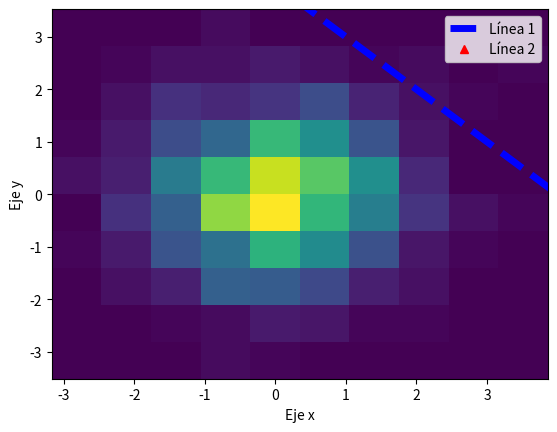
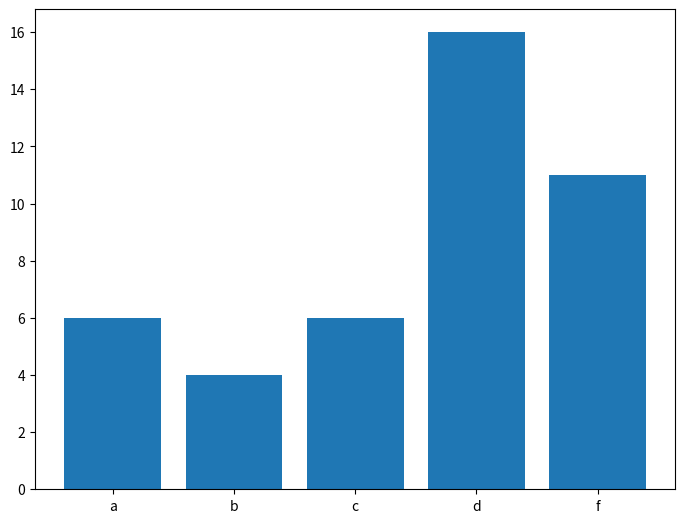
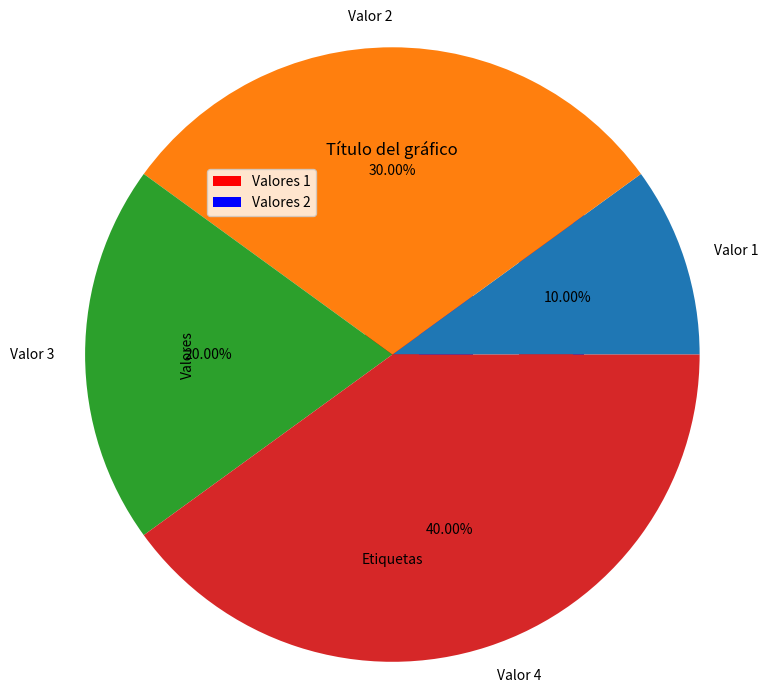

These charts were generated, in order, by the following Python code:
#%%
import matplotlib.pyplot as plt
import numpy as np

#%% Plot
values_x = np.array([0, 1, 2, 3, 4])
values_y = np.array([4, 3, 2, 1, 0])

# Primero el color y luego el tipo de línea
plt.plot(values_x, values_y, 'b--', label='Línea 1', linewidth=5)
plt.plot(values_x * 2, values_y * 2, 'r^', label='Línea 2', linewidth=5)

plt.legend()
plt.xlabel('Eje x')
plt.ylabel('Eje y')

plt.show()

#%% Histogramas
values = np.random.randn(1000)
values2 = np.random.randn(1000)
plt.hist(values, orientation='horizontal', color='yellow', range=range(-1, 1))
plt.show()

plt.hist2d(values, values2)
plt.show()

#%% Barras
fig = plt.figure()
ax = fig.add_axes([0, 1, 1, 1])

values_x =  ['a', 'b', 'c', 'd', 'f']
values_y = np.random.randint(low=1, high=20, size=5)

ax.bar(values_x, values_y)
plt.show()

#%% Barras multiple
n_data = 4
values_1 = (90, 55, 40, 65)
values_2 = (85, 62, 54, 20)

# Configurar el plot
fig, aux = plt.subplots()
index = np.arange(n_data)
bar_wight = 0.35

# Configuración de las dos barras
barras_1 = plt.bar(index, 
                   values_1,
                   bar_wight, 
                   color='r', 
                   label='Valores 1')
# Añadimos los índices desplazados bar_wight para que salga la otra barra al 
# lado. Si ponemos index sale todo en una misma barra.
barras_2 = plt.bar(index + bar_wight, 
                   values_2,
                   bar_wight, 
                   color='b', 
                   label='Valores 2')

# Títulos y leyendas
plt.xlabel('Etiquetas')
plt.ylabel('Valores')
plt.title('Título del gráfico')

# Leyenda para cada barra
plt.xticks(index + bar_wight / 2, ('A', 'B', 'C', 'D'))
plt.legend()

# Color de fondo blanco
fig.patch.set_facecolor('#ffffff')

plt.tight_layout() # Para que salgan dos gráficas y todas en uno
fig.savefig('grafica.png', facecolor=fig.get_facecolor(), edgecolor='none')

plt.show()



#%% Pie
valores = np.array([0.1, 0.3, 0.2, 0.4])
labels = ['Valor 1', 'Valor 2', 'Valor 3', 'Valor 4']

plt.pie(valores, labels=labels, radius=2, autopct="%.2f%%")
plt.show()